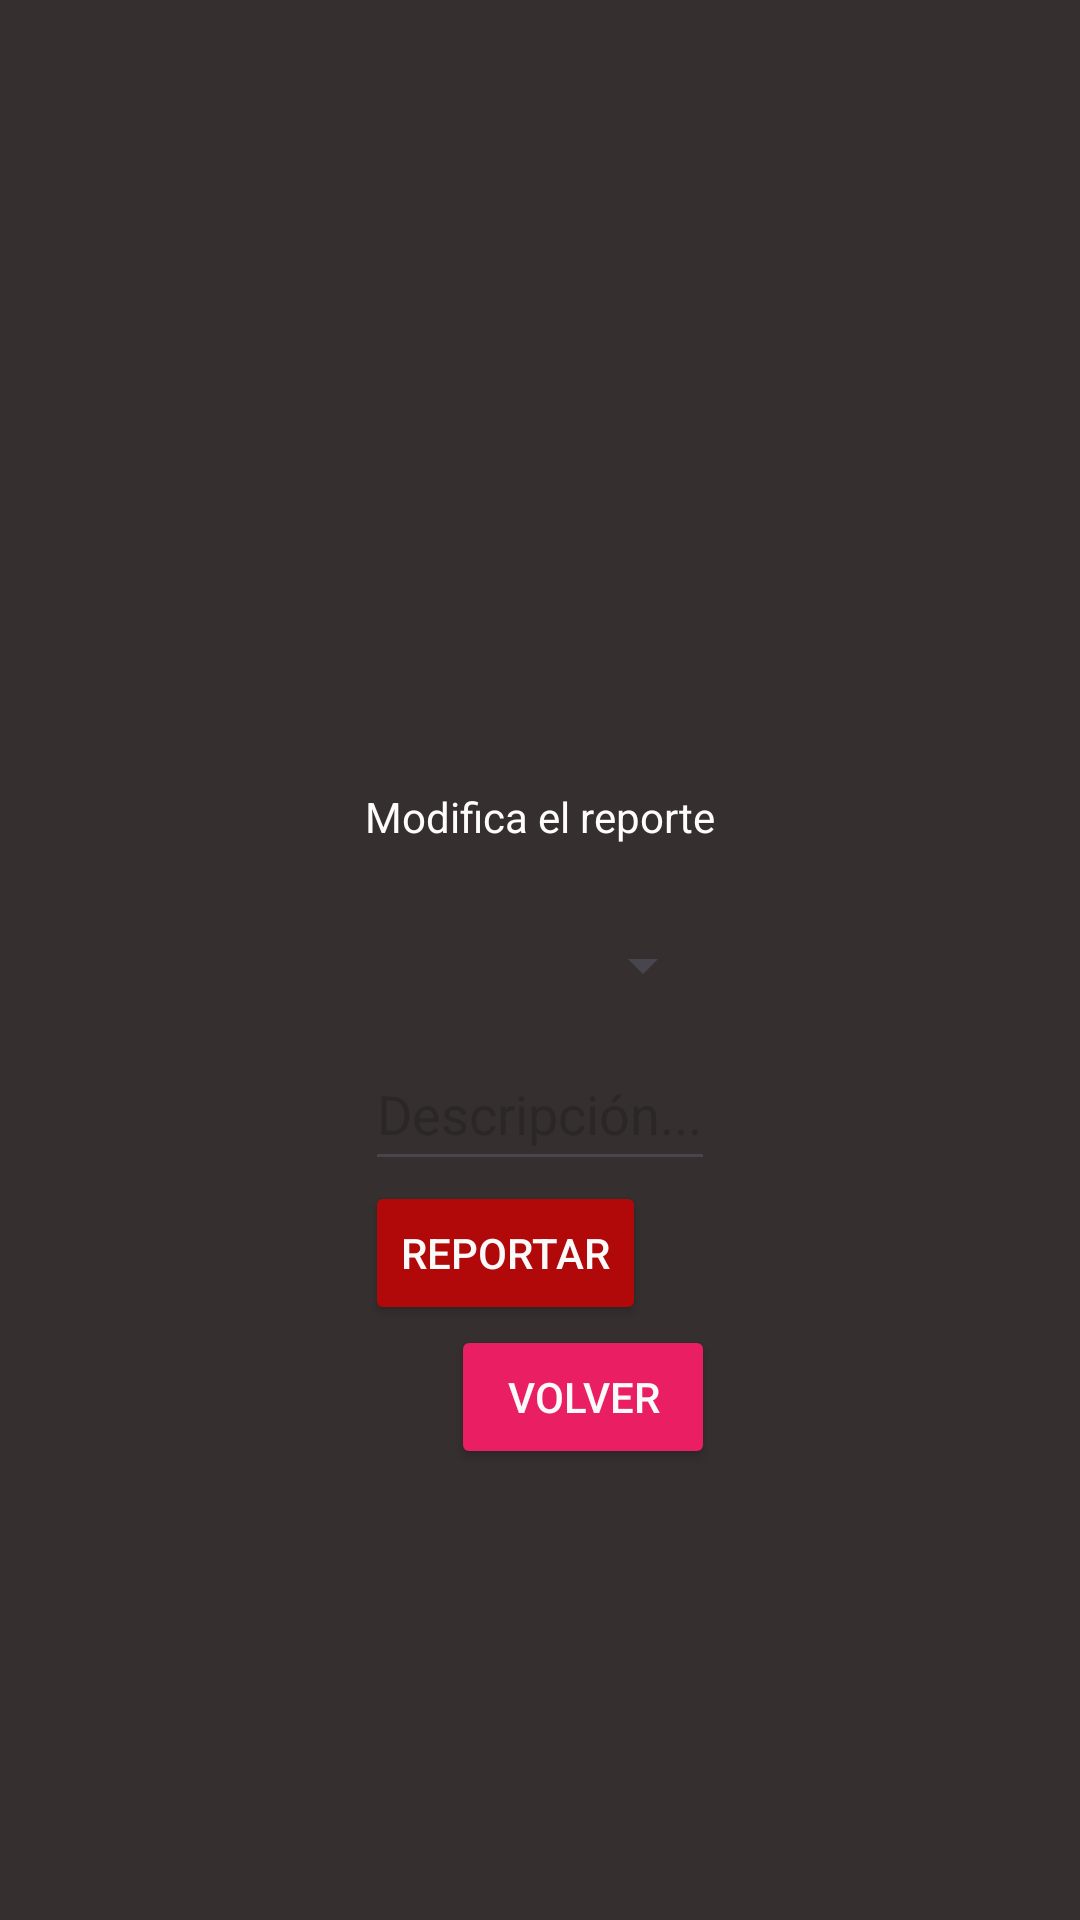

Layout XML and referenced resources for this Android screen:
<!-- AndroidManifest.xml: application theme Theme.TestMapboxKotlin -->
<!-- res/layout/activity_edit_record.xml -->
<androidx.constraintlayout.widget.ConstraintLayout xmlns:android="http://schemas.android.com/apk/res/android"
    xmlns:app="http://schemas.android.com/apk/res-auto"
    xmlns:tools="http://schemas.android.com/tools"
    android:layout_width="match_parent"
    android:layout_height="match_parent"
    android:background="#2E2B2B"
    android:backgroundTint="#352F2F">

    <LinearLayout
        android:layout_width="wrap_content"
        android:layout_height="wrap_content"
        android:layout_gravity="center"
        android:layout_marginStart="24dp"
        android:layout_marginTop="120dp"
        android:layout_marginEnd="24dp"
        android:layout_marginBottom="8dp"
        android:orientation="vertical"
        app:layout_constraintBottom_toBottomOf="parent"
        app:layout_constraintEnd_toEndOf="parent"
        app:layout_constraintStart_toStartOf="parent"
        app:layout_constraintTop_toTopOf="parent">

        <TextView
            android:id="@+id/textView"
            android:layout_width="wrap_content"
            android:layout_height="wrap_content"
            android:text="Modifica el reporte"
            android:textColor="#FFFCFC"
            android:textColorHighlight="#F6F6F6" />

        <Spinner
            android:id="@+id/spinnerCategoriasEdit"
            android:layout_width="match_parent"
            android:layout_height="wrap_content"
            android:layout_marginTop="16dp"
            android:minHeight="48dp" />

        <EditText
            android:id="@+id/edtv_desc"
            android:layout_width="match_parent"
            android:layout_height="wrap_content"
            android:ems="10"
            android:hint="Descripción..."
            android:inputType="text"
            android:minHeight="48dp"
            android:shadowColor="#0F0E0E"
            android:textColor="#FFFFFF" />

        <Button
            android:id="@+id/edit_btn"
            android:layout_width="wrap_content"
            android:layout_height="wrap_content"
            android:backgroundTint="#B10909"
            android:text="Reportar"
            android:textColor="#FAFAFA"
            android:textColorHighlight="#FDFCFC"
            app:icon="@android:drawable/stat_sys_warning"
            app:iconTint="#FDFDFD" />

        <LinearLayout
            android:layout_width="wrap_content"
            android:layout_height="wrap_content"
            android:layout_gravity="bottom|right"
            android:orientation="horizontal">

            <Button
                android:id="@+id/back_btn"
                android:layout_width="wrap_content"
                android:layout_height="wrap_content"
                android:layout_weight="1"
                android:backgroundTint="#E91E63"
                android:text="Volver"
                android:textColor="#FAFAFA"
                android:textColorHighlight="#FDFCFC"
                app:icon="@android:drawable/ic_menu_revert"
                app:iconSize="20dp"
                app:iconTint="#FAFAFA" />
        </LinearLayout>

    </LinearLayout>

</androidx.constraintlayout.widget.ConstraintLayout>
<!-- resources referenced by this layout -->
<resources>
  <style name="Theme.TestMapboxKotlin" parent="Base.Theme.TestMapboxKotlin" />
  <style name="Base.Theme.TestMapboxKotlin" parent="Theme.Material3.DayNight.NoActionBar">
          
          
      </style>
</resources>
